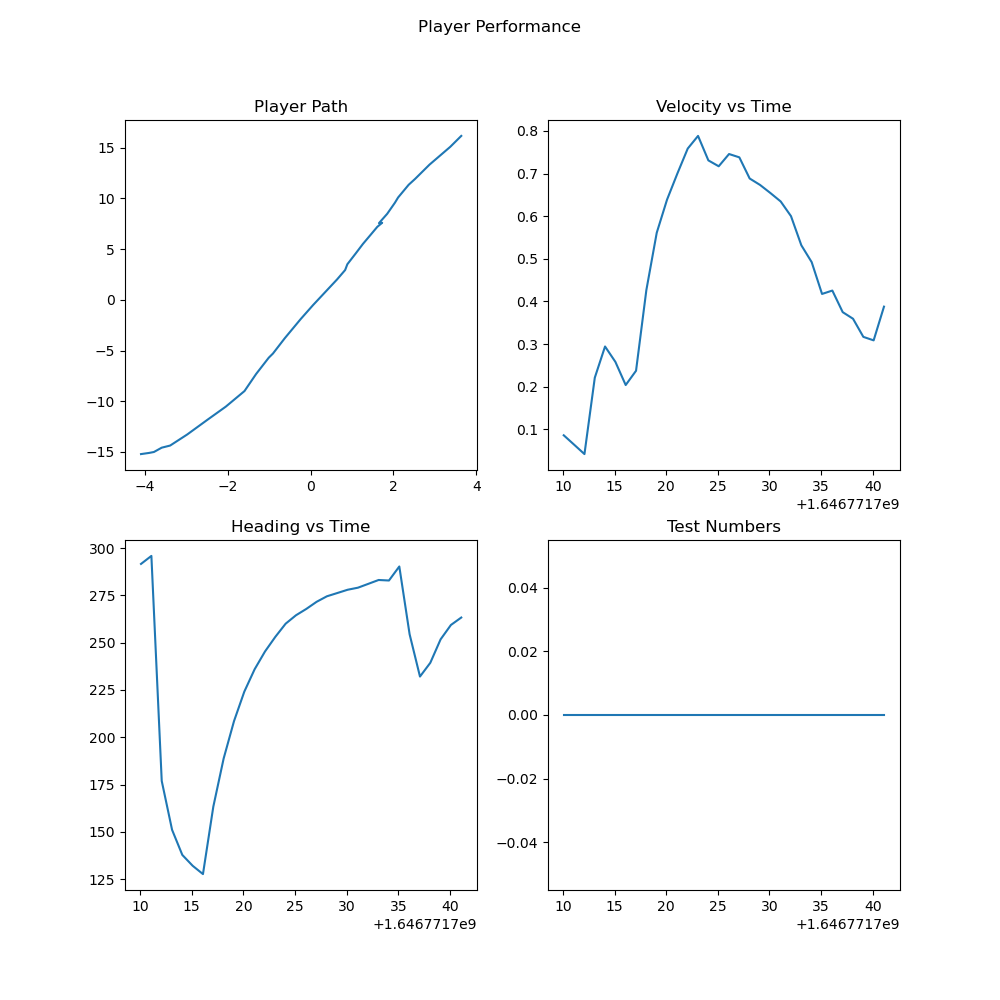

Source data for this figure (header and first rows):
, latitude, longitude, altitude, velocity, heading, time, latitude_error, longitude_error, altitude_error, velocity_error, heading_error, North, East, Down, smoothed_velocity, smoothed_heading
0, 23.83, 90.35, 0.0, 0.086, 291.6, 1646771710, 0.0, 0.0, 0.0, 3.86, 0.0, -4.094, -15.21, 1.944807390352743e-05, 0.086, 291.6
1, 23.83, 90.35, 0.0, 0.046, 299.3, 1646771711, 0.0, 0.0, 0.0, 3.78, 0.0, -3.9, -15.1, 1.905431446158623e-05, 0.064, 295.9
2, 23.83, 90.35, 0.0, 0.009, 0.0, 1646771712, 0.0, 0.0, 0.0, 1.77, 0.0, -3.783, -15, 1.8766044650897484e-05, 0.04189, 176.9
3, 23.83, 90.35, 0.0, 0.586, 98.51, 1646771713, 0.0, 0.0, 0.0, 3.92, 0.0, -3.595, -14.58, 1.7670113302781232e-05, 0.2212, 151.1
4, 23.83, 90.35, 0.0, 0.476, 104.9, 1646771714, 0.0, 0.0, 0.0, 4.0, 0.0, -3.391, -14.37, 1.708045754234e-05, 0.2943, 137.8
5, 23.83, 90.35, 0.0, 0.155, 115.7, 1646771715, 0.0, 0.0, 0.0, 3.93, 0.0, -2.98, -13.28, 1.4516142927023523e-05, 0.2581, 132.1
6, 23.83, 90.35, 0.0, 0.033, 113.9, 1646771716, 0.0, 0.0, 0.0, 3.98, 0.0, -2.485, -11.81, 1.1416306585521063e-05, 0.2039, 127.7
7, 23.83, 90.35, 0.0, 0.351, 284.2, 1646771717, 0.0, 0.0, 0.0, 4.01, 0.0, -2.048, -10.53, 9.020362130796045e-06, 0.2374, 163.3
8, 23.83, 90.35, 0.0, 1.107, 280.2, 1646771718, 0.0, 0.0, 0.0, 4.01, 0.0, -1.596, -8.996, 6.541228654177722e-06, 0.4266, 188.7
9, 23.83, 90.35, 0.0, 1.067, 283, 1646771719, 0.0, 0.0, 0.0, 4.01, 0.0, -1.316, -7.314, 4.3263665139847696e-06, 0.5611, 208.5
10, 23.83, 90.35, 0.0, 0.941, 284.8, 1646771720, 0.0, 0.0, 0.0, 4.05, 0.0, -1.011, -5.705, 2.629791467756437e-06, 0.6387, 224.1
11, 23.83, 90.35, 0.0, 0.945, 283.3, 1646771721, 0.0, 0.0, 0.0, 4.02, 0.0, -0.9098, -5.297, 2.262316087853211e-06, 0.6999, 235.9
12, 23.83, 90.35, 0.0, 0.999, 283.9, 1646771722, 0.0, 0.0, 0.0, 4.12, 0.0, -0.6221, -3.776, 1.1459145793646375e-06, 0.7586, 245.4
13, 23.83, 90.35, 0.0, 0.912, 285.3, 1646771723, 0.0, 0.0, 0.0, 4.07, 0.0, -0.24, -1.897, 2.861314001012527e-07, 0.7883, 253.1
14, 23.83, 90.35, 0.0, 0.488, 289.5, 1646771724, 0.0, 0.0, 0.0, 4.1, 0.0, 0.06164, -0.5043, 1.9721165690073095e-08, 0.7309, 260
15, 23.83, 90.35, 0.0, 0.658, 283.5, 1646771725, 0.0, 0.0, 0.0, 4.04, 0.0, 0.638, 2.011, 3.482677731481143e-07, 0.7171, 264.5
16, 23.83, 90.35, 0.0, 0.87, 282.3, 1646771726, 0.0, 0.0, 0.0, 4.04, 0.0, 0.8335, 2.941, 7.331007848554449e-07, 0.7458, 267.8
17, 23.83, 90.35, 0.0, 0.704, 288, 1646771727, 0.0, 0.0, 0.0, 3.86, 0.0, 0.8868, 3.511, 1.026244770663265e-06, 0.738, 271.6
18, 23.83, 90.35, 0.0, 0.471, 287.3, 1646771728, 0.0, 0.0, 0.0, 4.03, 0.0, 1.092, 4.593, 1.746322900175734e-06, 0.6884, 274.5
19, 23.83, 90.35, 0.0, 0.607, 283.8, 1646771729, 0.0, 0.0, 0.0, 3.94, 0.0, 1.262, 5.513, 2.5045476646501363e-06, 0.6733, 276.2
20, 23.83, 90.35, 0.0, 0.571, 285.6, 1646771730, 0.0, 0.0, 0.0, 3.94, 0.0, 1.449, 6.415, 3.389033996326063e-06, 0.6544, 278
21, 23.83, 90.35, 0.0, 0.546, 283.9, 1646771731, 0.0, 0.0, 0.0, 3.75, 0.0, 1.61, 7.203, 4.267518014633431e-06, 0.6345, 279.1
22, 23.83, 90.35, 0.0, 0.447, 290.1, 1646771732, 0.0, 0.0, 0.0, 3.73, 0.0, 1.727, 7.601, 4.761795686092363e-06, 0.6, 281.1
23, 23.83, 90.35, 0.0, 0.227, 292.2, 1646771733, 0.0, 0.0, 0.0, 3.67, 0.0, 1.65, 7.563, 4.697092175875994e-06, 0.5317, 283.1
24, 23.83, 90.35, 0.0, 0.316, 281.6, 1646771734, 0.0, 0.0, 0.0, 3.65, 0.0, 1.848, 8.483, 5.907778518943196e-06, 0.4922, 282.9
25, 23.83, 90.35, 0.0, 0.084, 323.4, 1646771735, 0.0, 0.0, 0.0, 3.05, 0.0, 2.034, 9.574, 7.5070899449025674e-06, 0.4176, 290.3
26, 23.83, 90.35, 0.0, 0.461, 94.06, 1646771736, 0.0, 0.0, 0.0, 3.51, 0.0, 2.112, 10.09, 8.33397913557743e-06, 0.4255, 254.4
27, 23.83, 90.35, 0.0, 0.148, 132, 1646771737, 0.0, 0.0, 0.0, 3.42, 0.0, 2.367, 11.35, 1.0532145290897965e-05, 0.3749, 232.1
28, 23.83, 90.35, 0.0, 0.29, 271.9, 1646771738, 0.0, 0.0, 0.0, 3.65, 0.0, 2.522, 11.93, 1.1645175850505396e-05, 0.3594, 239.4
29, 23.83, 90.35, 0.0, 0.126, 307.4, 1646771739, 0.0, 0.0, 0.0, 3.51, 0.0, 2.87, 13.33, 1.4577332288823186e-05, 0.3168, 251.8
30, 23.83, 90.35, 0.0, 0.272, 293.4, 1646771740, 0.0, 0.0, 0.0, 3.77, 0.0, 3.371, 15.09, 1.874005993052208e-05, 0.3087, 259.4
31, 23.83, 90.35, 0.0, 0.743, 280.9, 1646771741, 0.0, 0.0, 0.0, 3.64, 0.0, 3.637, 16.17, 2.15224515214274e-05, 0.3878, 263.3
